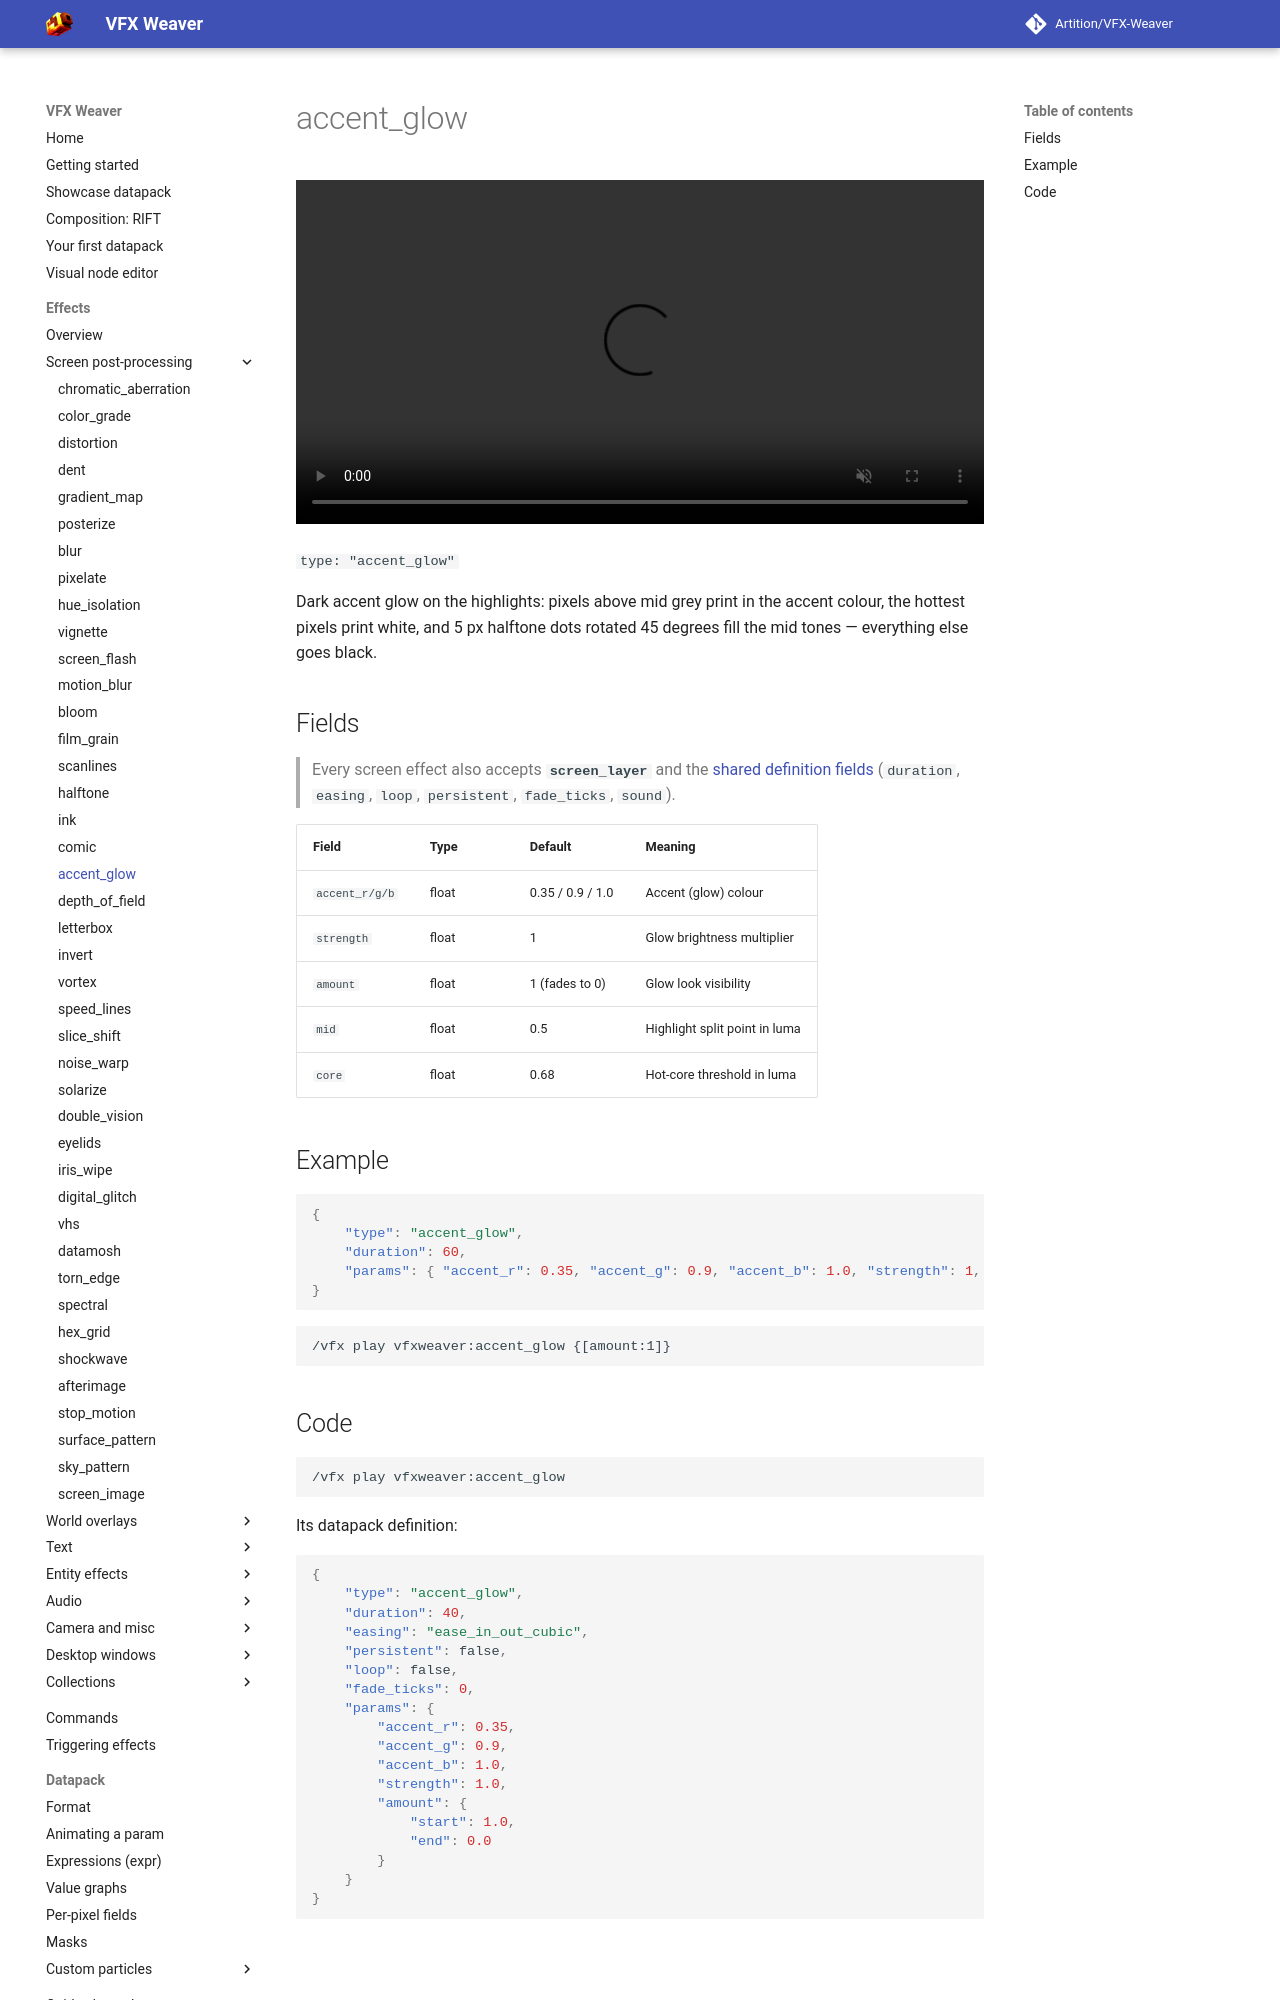

repository: Artition/VFX-Weaver · page: 2.6.3/guide/effects/screen/accent-glow/index.html · generator: mkdocs

# accent_glow

<video autoplay loop muted playsinline width="100%"><source src="../../../../assets/media/accent_glow.mp4" type="video/mp4"></video>

`type: "accent_glow"`

Dark accent glow on the highlights: pixels above mid grey print in the accent colour, the hottest pixels print white, and 5 px halftone dots rotated 45 degrees fill the mid tones — everything else goes black.

## Fields

> Every screen effect also accepts **`screen_layer`** and the [shared definition fields](../index.md#shared-fields) (`duration`, `easing`, `loop`, `persistent`, `fade_ticks`, `sound`).

| Field | Type | Default | Meaning |
|---|---|---|---|
| `accent_r/g/b` | float | 0.35 / 0.9 / 1.0 | Accent (glow) colour |
| `strength` | float | 1 | Glow brightness multiplier |
| `amount` | float | 1 (fades to 0) | Glow look visibility |
| `mid` | float | 0.5 | Highlight split point in luma |
| `core` | float | 0.68 | Hot-core threshold in luma |

## Example

```json
{
	"type": "accent_glow",
	"duration": 60,
	"params": { "accent_r": 0.35, "accent_g": 0.9, "accent_b": 1.0, "strength": 1, "amount": 1 }
}
```

```
/vfx play vfxweaver:accent_glow {[amount:1]}
```
